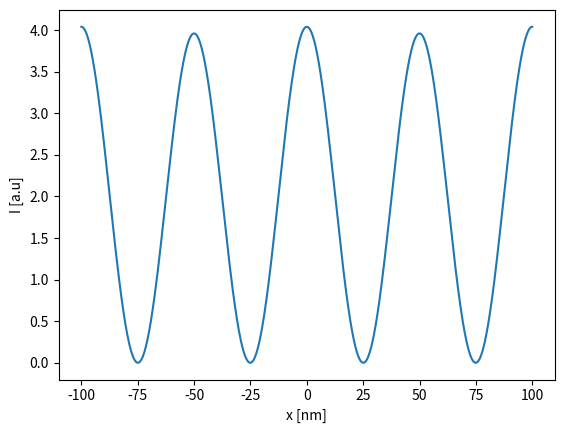
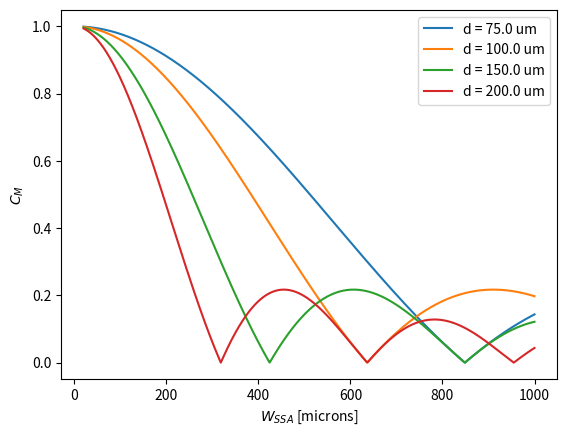
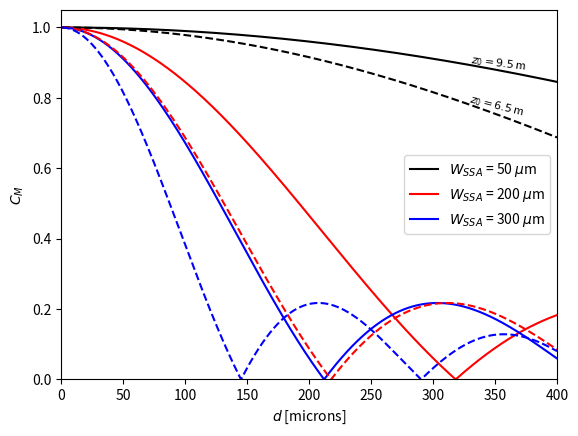

Recreate these plots in Python, in order. (Note: this script raises an exception after producing the figures.)
#!/usr/bin/env python3
# -*- coding: utf-8 -*-
"""
Created on Tue Feb 25 15:24:08 2025

@author: jerome
"""

"""
The following functions are taken from the supporting information from
'Development of EUV interference lithography for 25 nm line/space patterns',
A.K Sahoo et al.

"""
#from __future__ import unicode_literals 
from matplotlib import rc
import numpy as np
import matplotlib.pyplot as plt

def difAngle(wl,p,m=1):
    theta = np.arcsin((m*wl)/p)
    return theta

def aerialImageI(E1a,E2a,E3a,E1p,E2p,k,theta,x,w,t):
    
    E1 = E1a * np.exp((1j * k * x * np.sin(theta)) - (w*t) - E1p)
    E2 = E2a * np.exp((-1j * k * x * np.sin(theta)) - (w*t) - E2p)
    
    E = E1 + E2 + E3a
    
    I = abs(E**2)
    
    plt.plot([a*1e6 for a in x],I)
    plt.xlabel('x [nm]')
    plt.ylabel('I [a.u]')
    plt.show()
    
    return I
#    print(I)
    
def aerialImageV(k,d,SLW,z):
    V = abs( (np.sin((k*d*SLW) / (2*z))) / ((k*d*SLW) / (2*z)) )
    
    return V
    
    
def testI():
    E1a = 1.0
    E2a = 1.0
    E3a = 0.01
    E1p = 0.0#np.pi
    E2p = 0.0
    wl = 6.7e-9
    k = (2*np.pi)/wl
    p=100.0e-9
    theta = difAngle(wl,p)
    w=1/wl
    t = 0.0
    
    x = np.linspace(-100e-6,100.0e-6,1000)
    
    I = aerialImageI(E1a,E2a,E3a,E1p,E2p,k,theta,x,w,t)
#    
    SLW1 = 50.0e-6
    SLW2 = 200.0e-6
    SLW3 = 300.0e-6
    d0 = 200.0e-6 
    dSLS = [75.0e-6,100.0e-6,150.0e-6,200.0e-6]
    #27.5e-6
    
    SLW = np.linspace(20e-6,1000e-6,1000)
    d = np.linspace(1.0e-6,400.0e-6,1000)#25.0e-6
    z = 9.5
    
    visSLW = aerialImageV(k,d0,SLW,z)
    visd1 = aerialImageV(k,d,SLW1,z)
    visd2 = aerialImageV(k,d,SLW2,z)
    visd3 = aerialImageV(k,d,SLW3,z)
    
    for ds in dSLS:
        vis = aerialImageV(k,ds,SLW,z)
        plt.plot([s*1e6 for s in SLW],vis, label='d = ' + str(ds*1e6) + ' um')
    plt.xlabel('$W_{SSA}$ [microns]')
    plt.ylabel('$C_M$')
    plt.legend()
    plt.show()   
    
#    plt.plot([s*1e6 for s in SLW],visSLW, label='d = ' + str(d0*1e6) + ' um')
#    plt.xlabel('Slit width [um]')
#    plt.ylabel('Aerial image visibility')
#    plt.legend()
#    plt.show()
    
    
    plt.plot([s*1e6 for s in d],visd1,label='$W_{SSA}$ = 50 $\mu$m',color='black')
    plt.plot([s*1e6 for s in d],visd2,label='$W_{SSA}$ = 200 $\mu$m',color='r')
    plt.plot([s*1e6 for s in d],visd3,label='$W_{SSA}$ = 300 $\mu$m',color='b')
    plt.plot([s*1e6 for s in d],aerialImageV(k,d,SLW1,6.5),'--',color='black')
    plt.plot([s*1e6 for s in d],aerialImageV(k,d,SLW2,6.5),'--',color='r')
    plt.plot([s*1e6 for s in d],aerialImageV(k,d,SLW3,6.5),'--',color='b')
    plt.xlabel('$d$ [microns]')
    plt.ylabel('$C_M$')
#    plt.text(0,0,'$z_0 = 9.5$ m',fontsize=12)
    plt.ylim(0,1.05)
    plt.xlim(0,400)
    plt.legend()
    plt.text(330,0.88,'$z_0 = 9.5$ m',fontsize=8,rotation=-7)
    plt.text(328,0.75,'$z_0 = 6.5$ m',fontsize=8,rotation=-14)
    plt.savefig('/home/jerome/Documents/PhD/Figures/ModelApplication/vis_vs_d_both.pdf',format='pdf')
    plt.show()
    
    
    
if __name__ == '__main__':
    testI()
